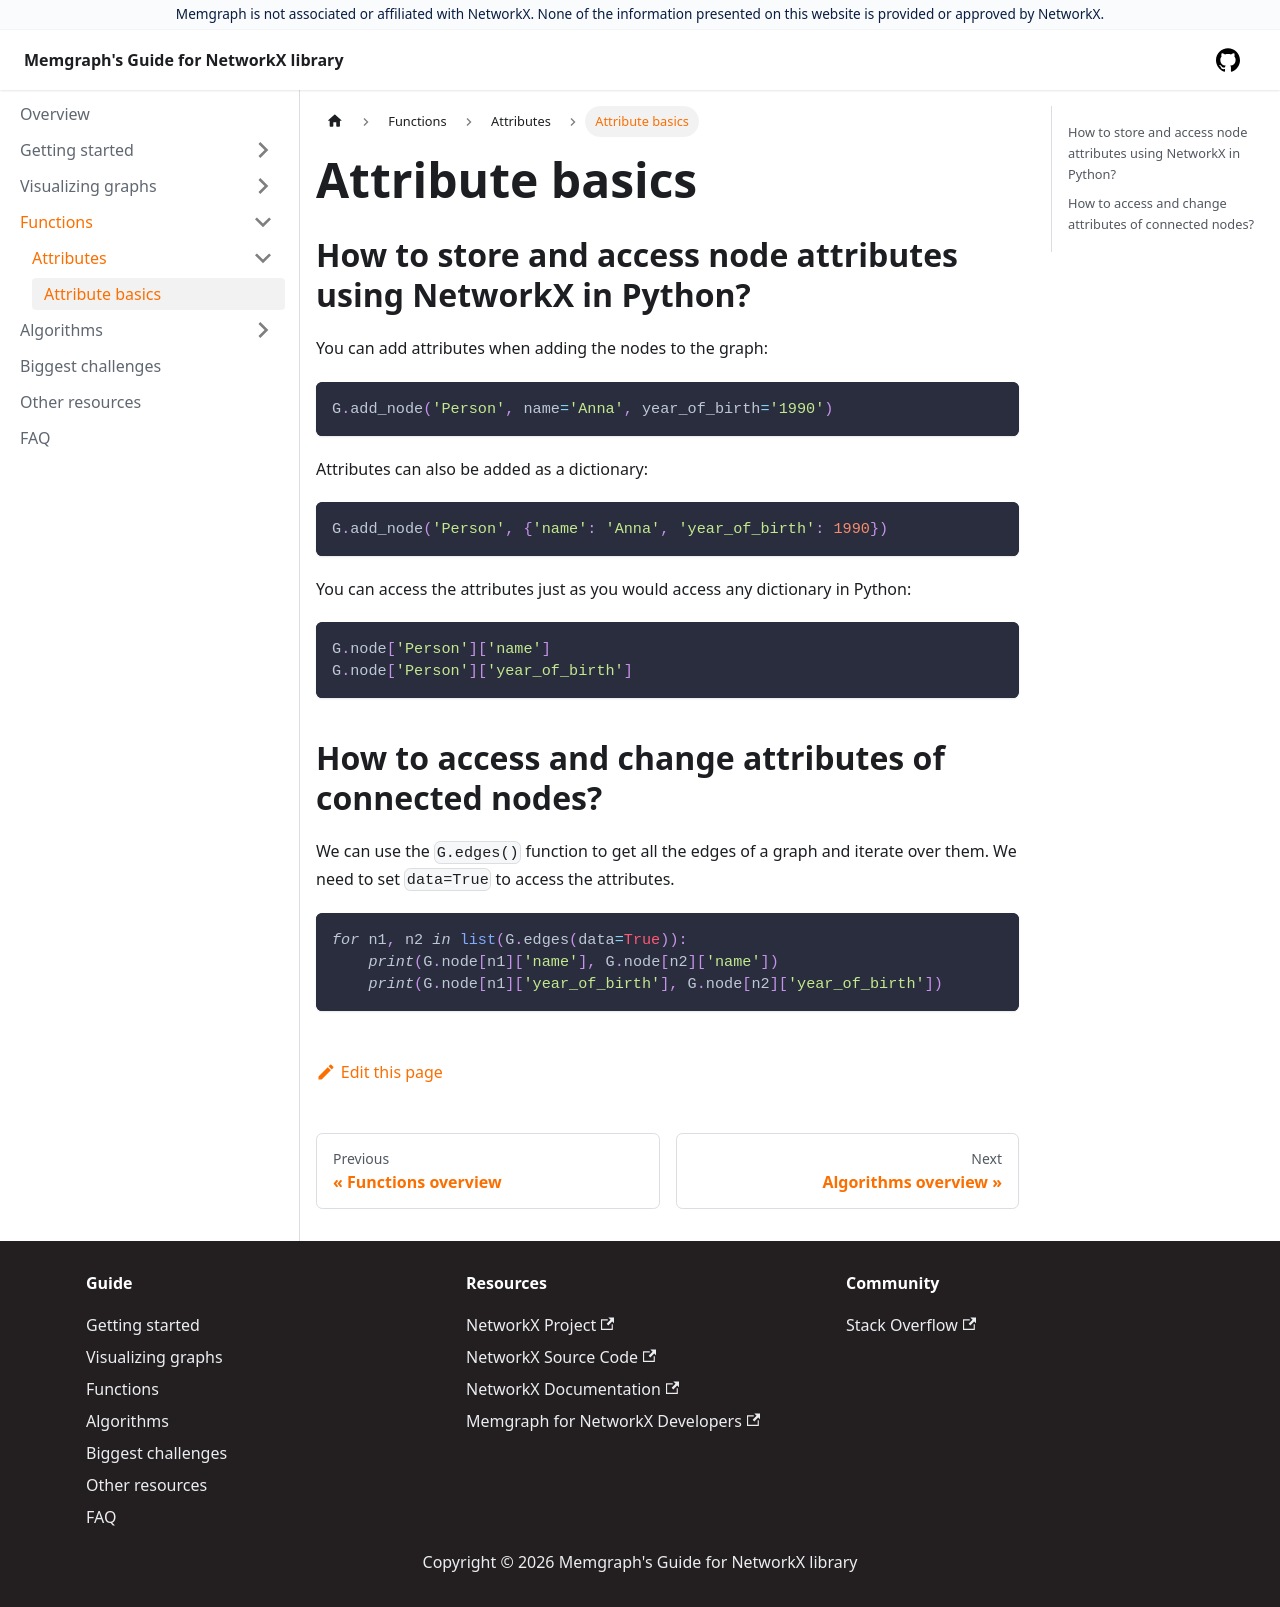

repository: memgraph/networkx-guide · page: functions/attributes/basics/index.html · generator: docusaurus

---
id: basics
title: Attribute basics
sidebar_label: Attribute basics
---

## How to store and access node attributes using NetworkX in Python?

You can add attributes when adding the nodes to the graph:

```python
G.add_node('Person', name='Anna', year_of_birth='1990')
```

Attributes can also be added as a dictionary:

```python
G.add_node('Person', {'name': 'Anna', 'year_of_birth': 1990})
```

You can access the attributes just as you would access any dictionary in Python:

```python
G.node['Person']['name']
G.node['Person']['year_of_birth']
```

## How to access and change attributes of connected nodes?

We can use the `G.edges()` function to get all the edges of a graph and iterate over them.
We need to set `data=True` to access the attributes.

```python
for n1, n2 in list(G.edges(data=True)):
    print(G.node[n1]['name'], G.node[n2]['name'])
    print(G.node[n1]['year_of_birth'], G.node[n2]['year_of_birth'])
```
